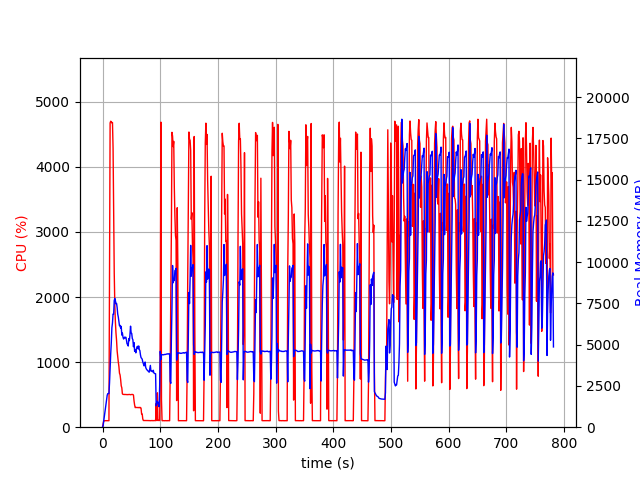

Source data for this figure (header and first rows):
elapsed_time, nproc, cpu, mem_real, mem_virtual
4.100799560546875e-05, 1, 0.0, 7.645, 3185
1.007, 1, 47.7, 104.8, 781.6
2.016, 1, 100.1, 364.8, 1902
3.024, 1, 99.2, 622.8, 3188
4.032, 1, 100.2, 894.8, 3188
5.04, 1, 100.2, 1112, 5748
6.048, 1, 100.2, 1394, 5748
7.055, 1, 99.3, 1674, 5748
8.063, 1, 99.3, 1936, 5748
9.073, 1, 100.9, 2036, 5236
10.08, 1, 100.0, 2036, 5236
11.09, 1, 100.0, 2036, 5236
12.1, 1, 2198, 2684, 9753
13.13, 1, 4674, 3616, 10754
14.16, 1, 4701, 4449, 11696
15.17, 1, 4691, 5115, 12444
16.19, 1, 4674, 6024, 13430
17.22, 1, 4681, 6314, 13792
18.25, 1, 4287, 6856, 14499
19.26, 1, 3298, 6834, 14723
20.27, 1, 2367, 7679, 15699
21.29, 1, 1874, 7801, 15895
22.3, 1, 1611, 7660, 15999
23.31, 1, 1445, 7467, 16087
24.31, 1, 1332, 7498, 16459
25.32, 1, 1169, 7244, 16857
26.33, 1, 1076, 6851, 16857
27.34, 1, 999.7, 6668, 16913
28.35, 1, 933.7, 6396, 16913
29.36, 1, 830.4, 6147, 16913
30.37, 1, 803.3, 6171, 17025
31.38, 1, 731.7, 5997, 17255
32.39, 1, 636.1, 6107, 17501
33.4, 1, 605.8, 5577, 17501
34.41, 1, 512.8, 5707, 17709
35.42, 1, 504.6, 5462, 17843
36.43, 1, 503.2, 5342, 17843
37.44, 1, 503.7, 5386, 17843
38.45, 1, 501.8, 5460, 17843
39.46, 1, 502.9, 5422, 17843
40.47, 1, 501.3, 5447, 17843
41.48, 1, 500.9, 5268, 17843
42.49, 1, 501.8, 5044, 17843
43.5, 1, 500.0, 5022, 17843
44.51, 1, 500.9, 4917, 17843
45.52, 1, 501.5, 5362, 17843
46.53, 1, 503.3, 5243, 17843
47.54, 1, 500.5, 5609, 18035
48.55, 1, 499.1, 6120, 18259
49.56, 1, 501.5, 5715, 18259
50.57, 1, 502.8, 5683, 18259
51.58, 1, 502.7, 5374, 18259
52.59, 1, 502.4, 5298, 18259
53.6, 1, 493.2, 4877, 18259
54.61, 1, 402.5, 5125, 18259
55.62, 1, 340.4, 4596, 18259
56.64, 1, 300.9, 4701, 18259
57.65, 1, 303.6, 4504, 18259
58.66, 1, 302.8, 4719, 18259
59.67, 1, 301.8, 4859, 18259
... 712 more rows
